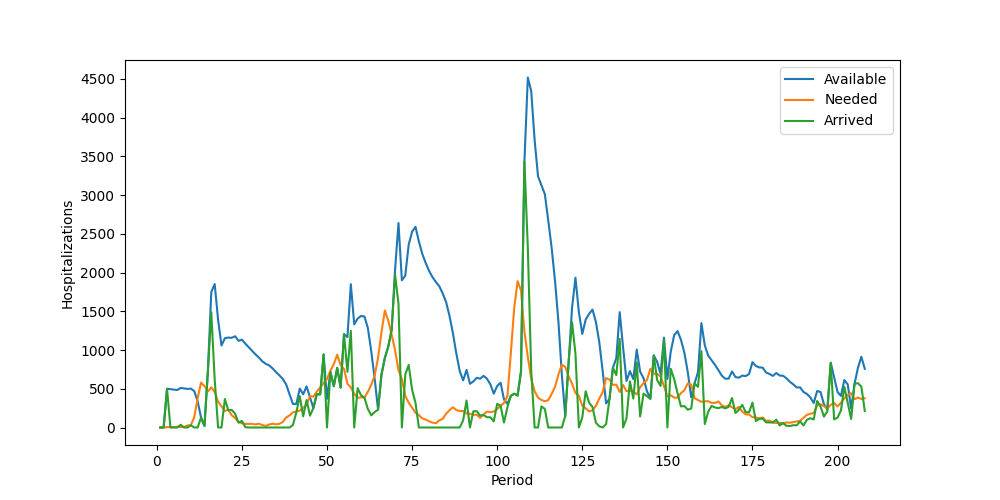

Data behind this chart, as committed beside it:
Period, Inventory, Arrived, Available, Needed, Succeeded, Failed, Lost
1, 0, 0, 0, 0, 0, 0, 0
2, 0, 0, 0, 0, 0, 0, 0
3, 0, 500, 500, 5, 5, 0, 0
4, 495, 0, 495, 6, 6, 0, 0
5, 489, 0, 489, 5, 5, 0, 0
6, 484, 0, 484, 9, 9, 0, 0
7, 475, 36, 511, 6, 6, 0, 0
8, 505, 0, 505, 7, 7, 0, 0
9, 498, 0, 498, 25, 25, 0, 0
10, 473, 29, 502, 32, 32, 0, 0
11, 470, 0, 470, 134, 134, 0, 0
12, 336, 0, 336, 377, 336, 41, 0
13, 0, 128, 128, 581, 128, 453, 0
14, 0, 20, 20, 534, 20, 514, 0
15, 0, 725, 725, 465, 465, 0, 0
16, 260, 1488, 1748, 519, 519, 0, 0
17, 1229, 623, 1852, 461, 461, 0, 0
18, 1391, 0, 1391, 332, 332, 0, 0
19, 1059, 0, 1059, 274, 274, 0, 0
20, 785, 368, 1153, 214, 214, 0, 0
21, 939, 222, 1161, 230, 230, 0, 0
22, 931, 227, 1158, 158, 158, 0, 0
23, 1000, 178, 1178, 122, 122, 0, 0
24, 1056, 63, 1119, 70, 70, 0, 0
25, 1049, 85, 1134, 55, 55, 0, 0
26, 1079, 4, 1083, 47, 47, 0, 0
27, 1036, 0, 1036, 46, 46, 0, 0
28, 990, 0, 990, 47, 47, 0, 0
29, 943, 0, 943, 40, 40, 0, 0
30, 903, 0, 903, 49, 49, 0, 0
31, 854, 0, 854, 32, 32, 0, 0
32, 822, 0, 822, 20, 20, 0, 0
33, 802, 0, 802, 39, 39, 0, 0
34, 763, 0, 763, 48, 48, 0, 0
35, 715, 0, 715, 41, 41, 0, 0
36, 674, 0, 674, 47, 47, 0, 0
37, 627, 0, 627, 71, 71, 0, 0
38, 556, 0, 556, 129, 129, 0, 0
39, 427, 0, 427, 156, 156, 0, 0
40, 271, 33, 304, 196, 196, 0, 0
41, 108, 197, 305, 207, 207, 0, 0
42, 98, 405, 503, 218, 218, 0, 0
43, 285, 144, 429, 253, 253, 0, 0
44, 176, 355, 531, 293, 293, 0, 0
45, 238, 153, 391, 405, 391, 14, 0
46, 0, 251, 251, 399, 251, 148, 0
47, 0, 430, 430, 464, 430, 34, 0
48, 0, 428, 428, 514, 428, 86, 0
49, 0, 943, 943, 572, 572, 0, 0
50, 371, 0, 371, 625, 371, 254, 0
51, 0, 717, 717, 733, 717, 16, 0
52, 0, 533, 533, 818, 533, 285, 0
53, 0, 770, 770, 940, 770, 170, 0
54, 0, 515, 515, 806, 515, 291, 0
55, 0, 1206, 1206, 757, 757, 0, 0
56, 449, 719, 1168, 565, 565, 0, 0
57, 603, 1247, 1850, 518, 518, 0, 0
58, 1332, 0, 1332, 434, 434, 0, 0
59, 898, 508, 1406, 383, 383, 0, 0
60, 1023, 417, 1440, 391, 391, 0, 0
... 148 more rows
